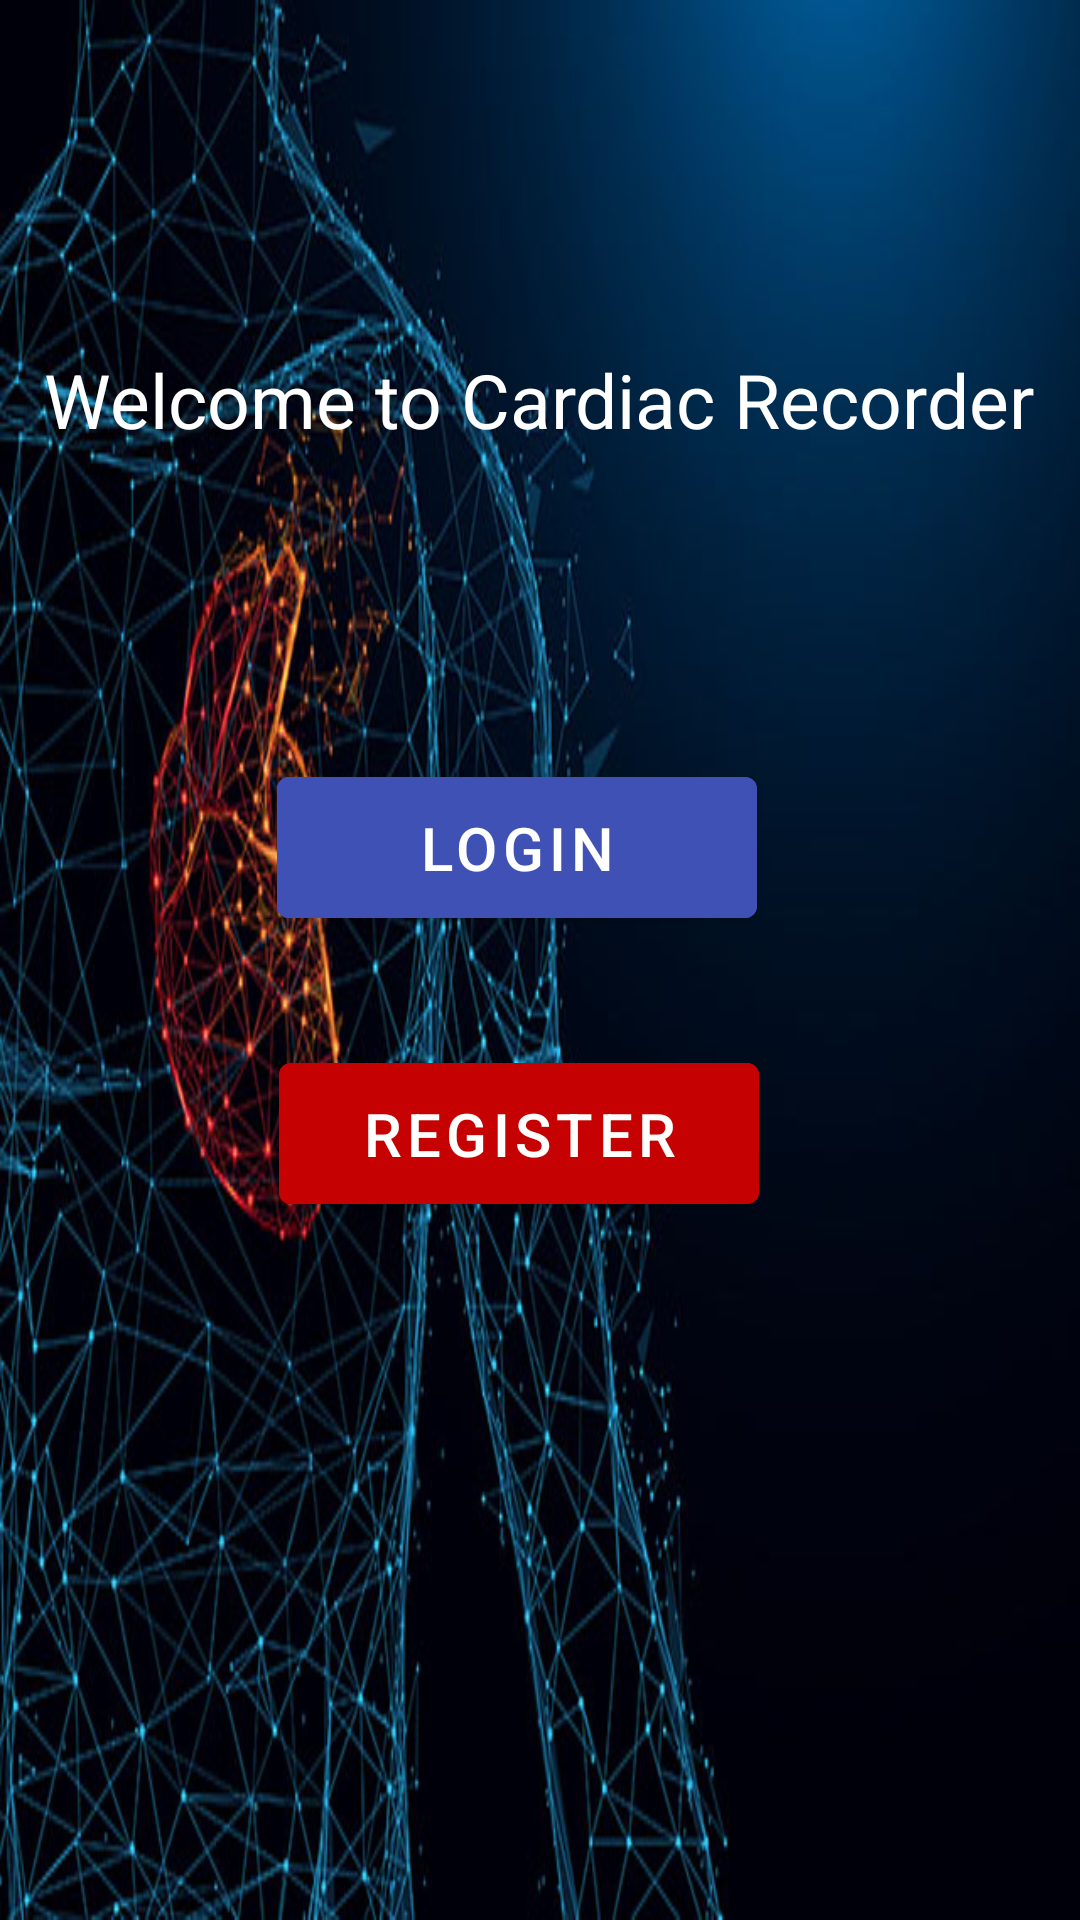

Reconstruct the res/layout file that produces this screen, plus the resources it refers to.
<!-- AndroidManifest.xml: application theme Theme.CardiacRecorder -->
<!-- res/layout/activity_entry.xml -->
<?xml version="1.0" encoding="utf-8"?>
<androidx.constraintlayout.widget.ConstraintLayout xmlns:android="http://schemas.android.com/apk/res/android"
    xmlns:app="http://schemas.android.com/apk/res-auto"
    xmlns:tools="http://schemas.android.com/tools"
    android:layout_width="match_parent"
    android:layout_height="match_parent"
    android:background="@drawable/loginbg"
    tools:context=".EntryActivity">


    <TextView
        android:id="@+id/textView"
        android:layout_width="wrap_content"
        android:layout_height="wrap_content"
        android:text="Welcome to Cardiac Recorder"
        android:textColor="@color/white"
        android:textSize="25sp"
        app:layout_constraintBottom_toBottomOf="parent"
        app:layout_constraintEnd_toEndOf="parent"
        app:layout_constraintHorizontal_bias="0.493"
        app:layout_constraintStart_toStartOf="parent"
        app:layout_constraintTop_toTopOf="parent"
        app:layout_constraintVertical_bias="0.192" />

    <com.google.android.material.button.MaterialButton
        android:id="@+id/loginB"
        android:layout_width="160dp"
        android:layout_height="wrap_content"
        android:layout_margin="10dp"
        android:backgroundTint="#3F51B5"
        android:padding="10dp"
        android:text="LOGIN"
        android:textSize="20dp"
        app:layout_constraintBottom_toBottomOf="parent"
        app:layout_constraintEnd_toEndOf="parent"
        app:layout_constraintHorizontal_bias="0.458"
        app:layout_constraintStart_toStartOf="parent"
        app:layout_constraintTop_toTopOf="parent"
        app:layout_constraintVertical_bias="0.433" />

    <com.google.android.material.button.MaterialButton
        android:id="@+id/registerB"
        android:layout_width="160dp"
        android:layout_height="wrap_content"
        android:layout_margin="10dp"
        android:backgroundTint="#c50101"
        android:padding="10dp"
        android:text="Register"
        android:textSize="20dp"
        app:layout_constraintBottom_toBottomOf="parent"
        app:layout_constraintEnd_toEndOf="parent"
        app:layout_constraintHorizontal_bias="0.462"
        app:layout_constraintStart_toStartOf="parent"
        app:layout_constraintTop_toTopOf="parent"
        app:layout_constraintVertical_bias="0.603" />


</androidx.constraintlayout.widget.ConstraintLayout>
<!-- resources referenced by this layout -->
<resources>
  <!-- drawable loginbg: jpg bitmap (drawable, 99824 bytes) -->
  <style name="Theme.CardiacRecorder" parent="Theme.MaterialComponents.DayNight.DarkActionBar">
          
          <item name="colorPrimary">@color/purple_500</item>
          <item name="colorPrimaryVariant">@color/purple_700</item>
          <item name="colorOnPrimary">@color/white</item>
          
          <item name="colorSecondary">@color/teal_200</item>
          <item name="colorSecondaryVariant">@color/teal_700</item>
          <item name="colorOnSecondary">@color/black</item>
          
          <item name="android:statusBarColor">?attr/colorPrimaryVariant</item>
          
      </style>
  <!-- not gathered from this repository: default colours our renderer supplied (Android Studio template values) -->
  <color name="purple_500">#FF6200EE</color>
  <color name="purple_700">#FF3700B3</color>
  <color name="teal_200">#FF03DAC5</color>
  <color name="teal_700">#FF018786</color>
  <color name="black">#FF000000</color>
  <color name="white">#FFFFFFFF</color>
</resources>
